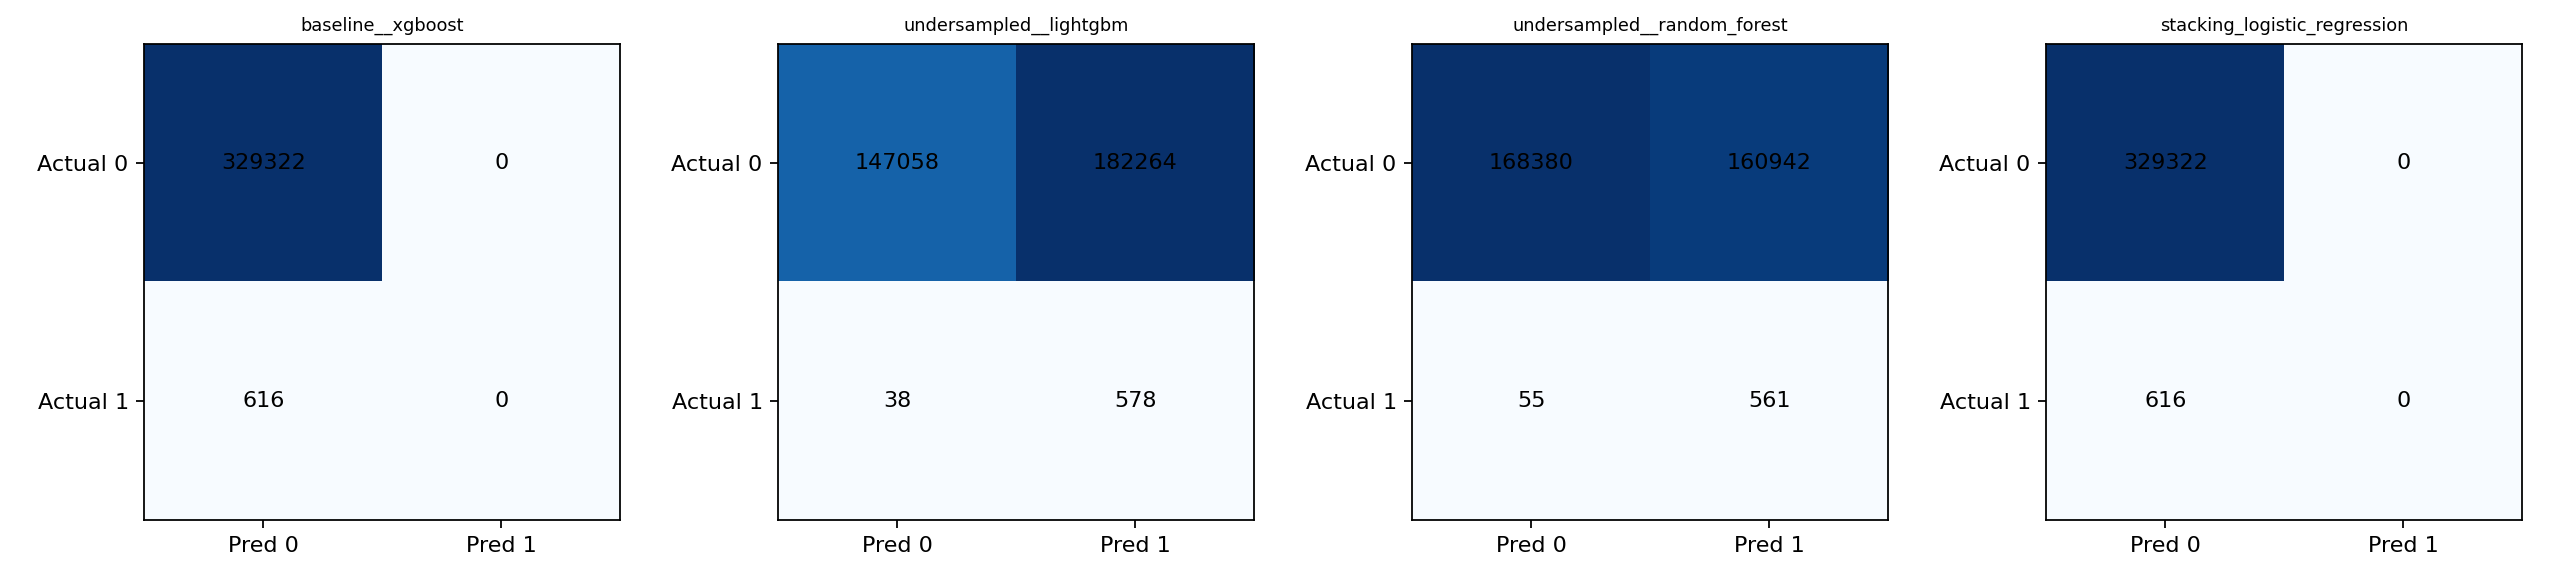

Values plotted in this chart, from the file beside it:
candidate, tn, fp, fn, tp
baseline__xgboost, 329322, 0, 616, 0
undersampled__lightgbm, 147058, 182264, 38, 578
undersampled__random_forest, 168380, 160942, 55, 561
stacking_logistic_regression, 329322, 0, 616, 0
